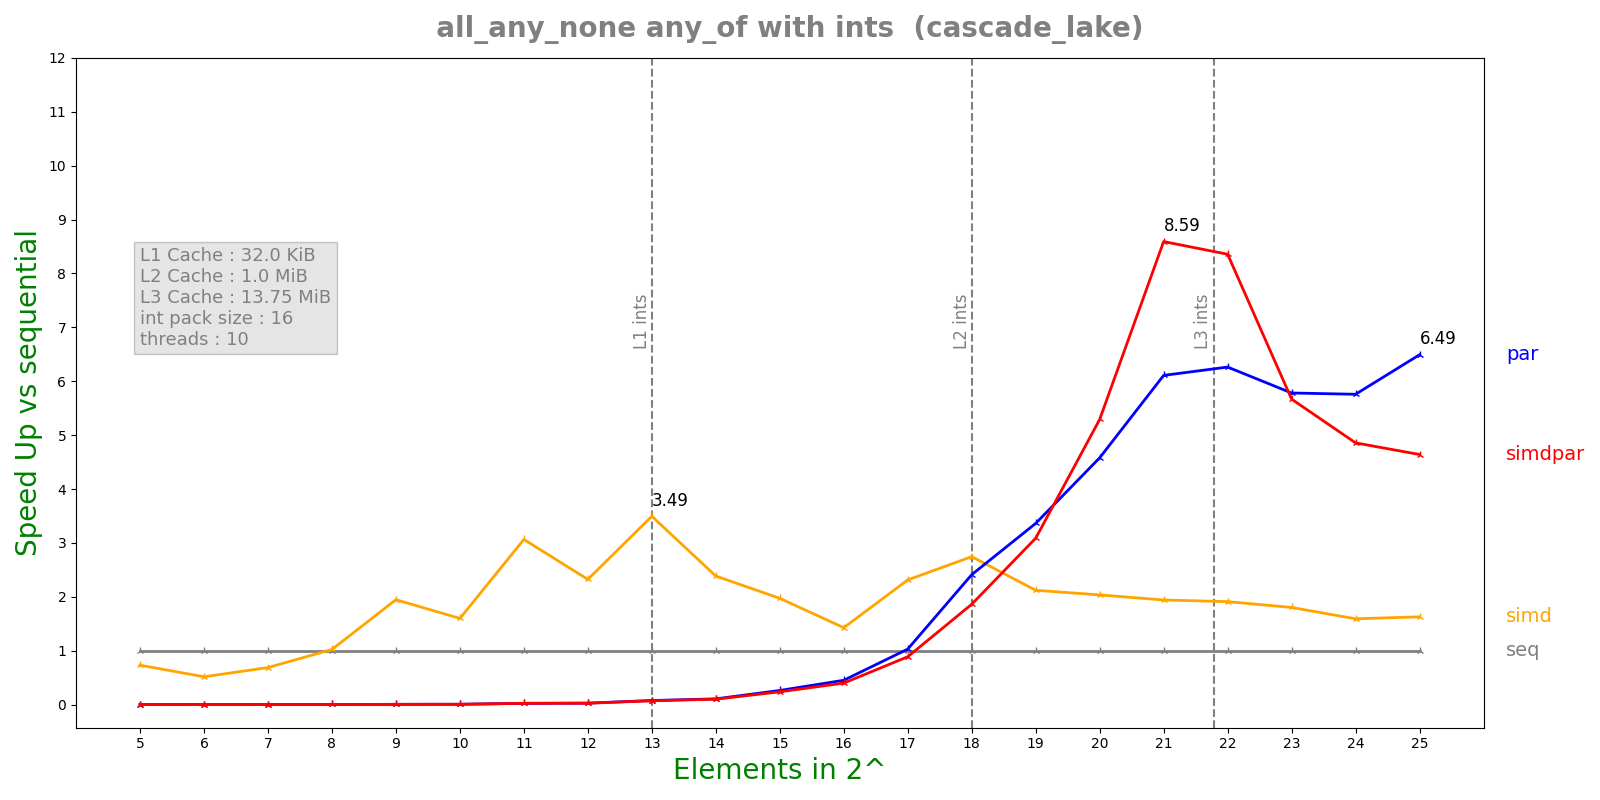

The file beside this chart, header and first rows:
n, lane, threads, seq, simd, par, simdpar
5, 16, 10, 1.686e-07, 2.3034e-07, 0.0001055, 8.84916e-05
6, 16, 10, 8.124e-08, 1.5726e-07, 8.30092e-05, 8.41296e-05
7, 16, 10, 1.1464e-07, 1.667e-07, 8.31326e-05, 8.37764e-05
8, 16, 10, 1.9932e-07, 1.9474e-07, 8.47824e-05, 8.26989e-05
9, 16, 10, 4.35e-07, 2.2344e-07, 8.33599e-05, 8.33568e-05
10, 16, 10, 6.22083e-07, 3.8896e-07, 9.21877e-05, 9.146e-05
11, 16, 10, 2.04867e-06, 6.6852e-07, 8.79195e-05, 8.49282e-05
12, 16, 10, 2.22408e-06, 9.5716e-07, 8.0023e-05, 8.64892e-05
13, 16, 10, 6.22767e-06, 1.7822e-06, 8.1719e-05, 8.71923e-05
14, 16, 10, 8.67617e-06, 3.63684e-06, 8.11601e-05, 8.6279e-05
15, 16, 10, 2.14493e-05, 1.08745e-05, 8.16908e-05, 9.02538e-05
16, 16, 10, 3.62138e-05, 2.53775e-05, 8.01526e-05, 9.06837e-05
17, 16, 10, 8.3601e-05, 3.61353e-05, 8.1163e-05, 9.41365e-05
18, 16, 10, 0.0001701, 6.19633e-05, 7.05547e-05, 9.13593e-05
19, 16, 10, 0.0002582, 0.0001217, 7.67947e-05, 8.3633e-05
20, 16, 10, 0.000611, 0.0003002, 0.0001334, 0.0001155
21, 16, 10, 0.001231, 0.0006343, 0.0002016, 0.0001433
22, 16, 10, 0.00228, 0.001193, 0.000364, 0.0002728
23, 16, 10, 0.004944, 0.002742, 0.0008552, 0.0008724
24, 16, 10, 0.009711, 0.006099, 0.001687, 0.002
25, 16, 10, 0.01991, 0.01222, 0.003067, 0.00429
